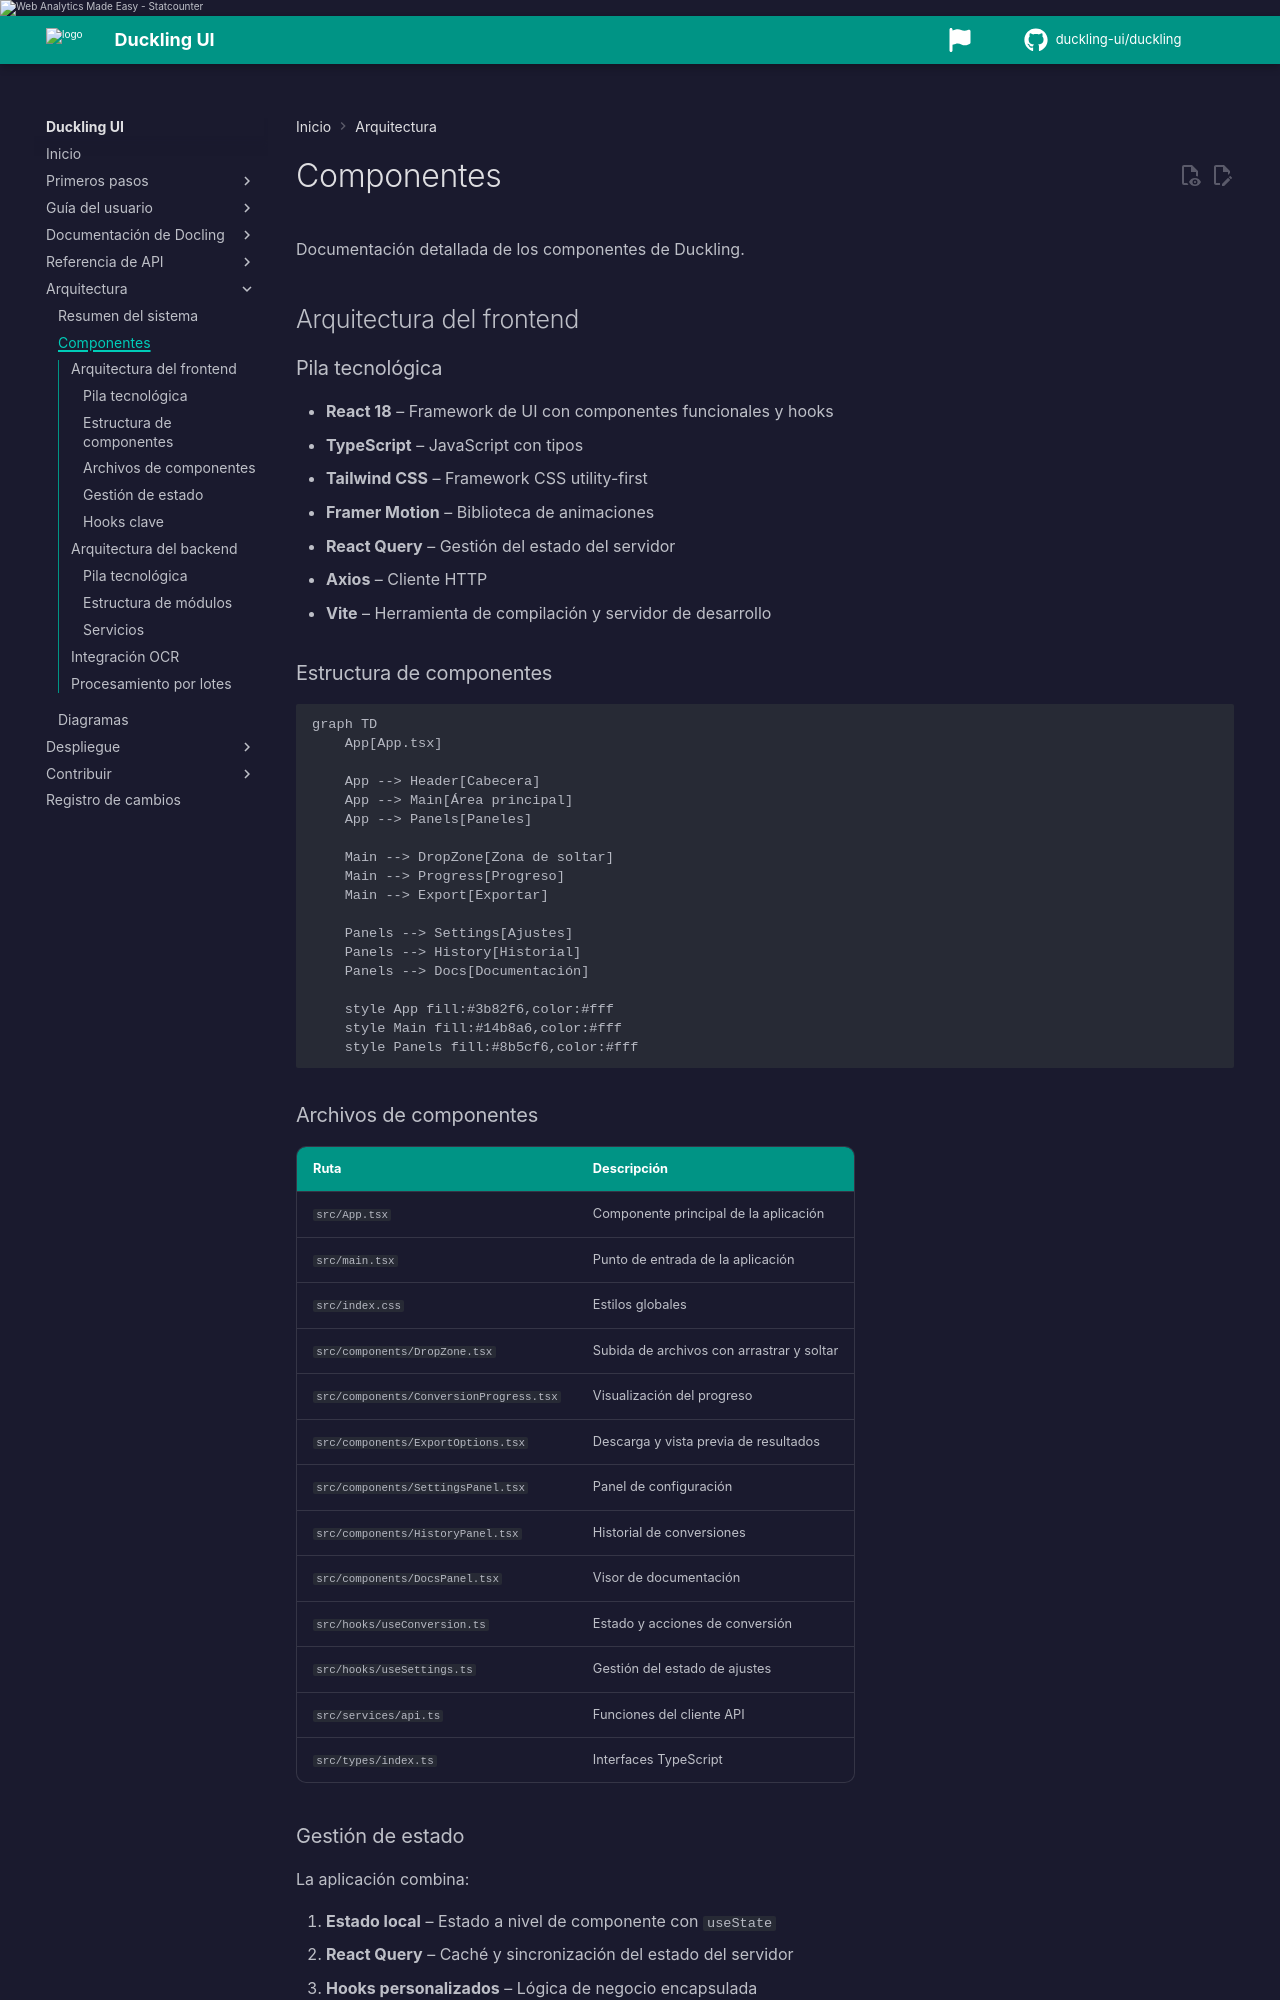

repository: duckling-ui/duckling · page: 0.1.0/es/architecture/components/index.html · generator: mkdocs

# Componentes

Documentación detallada de los componentes de Duckling.

## Arquitectura del frontend

### Pila tecnológica

- **React 18** – Framework de UI con componentes funcionales y hooks
- **TypeScript** – JavaScript con tipos
- **Tailwind CSS** – Framework CSS utility-first
- **Framer Motion** – Biblioteca de animaciones
- **React Query** – Gestión del estado del servidor
- **Axios** – Cliente HTTP
- **Vite** – Herramienta de compilación y servidor de desarrollo

### Estructura de componentes

```mermaid
graph TD
    App[App.tsx]

    App --> Header[Cabecera]
    App --> Main[Área principal]
    App --> Panels[Paneles]

    Main --> DropZone[Zona de soltar]
    Main --> Progress[Progreso]
    Main --> Export[Exportar]

    Panels --> Settings[Ajustes]
    Panels --> History[Historial]
    Panels --> Docs[Documentación]

    style App fill:#3b82f6,color:#fff
    style Main fill:#14b8a6,color:#fff
    style Panels fill:#8b5cf6,color:#fff
```

### Archivos de componentes

| Ruta | Descripción |
|------|-------------|
| `src/App.tsx` | Componente principal de la aplicación |
| `src/main.tsx` | Punto de entrada de la aplicación |
| `src/index.css` | Estilos globales |
| `src/components/DropZone.tsx` | Subida de archivos con arrastrar y soltar |
| `src/components/ConversionProgress.tsx` | Visualización del progreso |
| `src/components/ExportOptions.tsx` | Descarga y vista previa de resultados |
| `src/components/SettingsPanel.tsx` | Panel de configuración |
| `src/components/HistoryPanel.tsx` | Historial de conversiones |
| `src/components/DocsPanel.tsx` | Visor de documentación |
| `src/hooks/useConversion.ts` | Estado y acciones de conversión |
| `src/hooks/useSettings.ts` | Gestión del estado de ajustes |
| `src/services/api.ts` | Funciones del cliente API |
| `src/types/index.ts` | Interfaces TypeScript |
